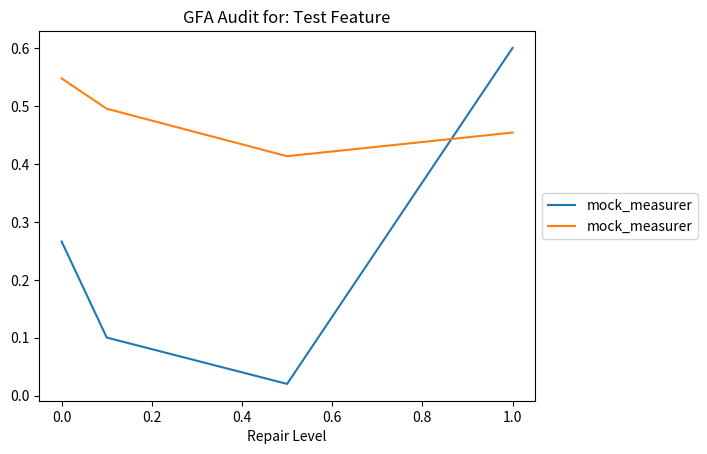
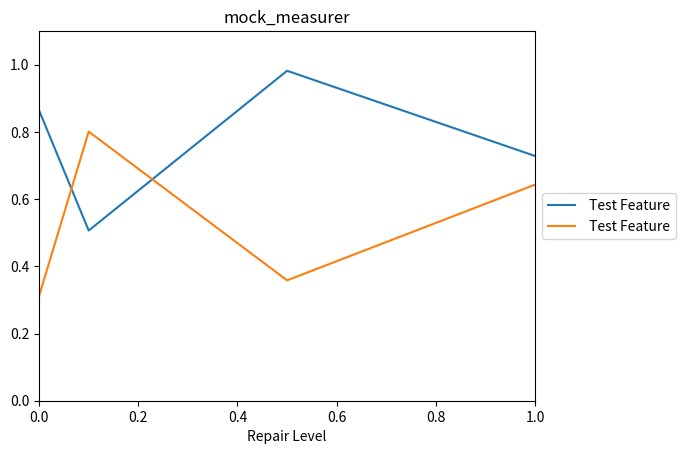

The script that saved these images, in order:
import json
import os, shutil
import random
import csv

import matplotlib
matplotlib.use('Agg') # Set the back-end
import matplotlib.pyplot as plt


def load_audit_confusion_matrices(filename):
  """
  Loads a confusion matrix in a two-level dictionary format.

  For example, the confusion matrix of a 75%-accurate model
  that predicted 15 values (and mis-classified 5) may look like:
  {"A": {"A":10, "B": 5}, "B": {"B":5}}

  Note that raw boolean values are translated into strings, such that
  a value that was the boolean True will be returned as the string "True".
  """

  with open(filename) as audit_file:
    next(audit_file) # Skip the first line.

    # Extract the confusion matrices and repair levels from the audit file.
    confusion_matrices = []
    for line in audit_file:
      separator = ":"
      separator_index = line.index(separator)

      comma_index = line.index(',')
      repair_level = float(line[separator_index+2:comma_index])
      raw_confusion_matrix = line[comma_index+2:-2]
      confusion_matrix = json.loads( raw_confusion_matrix.replace("'","\"") )
      confusion_matrices.append( (repair_level, confusion_matrix) )

  # Sort the repair levels in case they are out of order for whatever reason.
  confusion_matrices.sort(key = lambda pair: pair[0])
  return confusion_matrices


def graph_audit(filename, measurers, output_image_file):
  with open(filename) as audit_file:
    header_line = audit_file.readline()[:-1] # Remove the trailing endline.

  confusion_matrices = load_audit_confusion_matrices(filename)

  x_axis = [repair_level for repair_level, _ in confusion_matrices]
  y_axes = []

  # Graph the results for each requested measurement.
  for measurer in measurers:
    y_axis = [measurer(matrix) for _, matrix in confusion_matrices]
    plt.plot(x_axis, y_axis, label=measurer.__name__)
    y_axes.append(y_axis)

  # Format and save the graph to an image file.
  plt.title(header_line)
  #plt.axis([0,1,0,1.1]) # Make all the plots consistently sized.
  plt.xlabel("Repair Level")
  plt.legend(loc='center left', bbox_to_anchor=(1, 0.5))
  plt.savefig(output_image_file, bbox_inches='tight')
  plt.show()
  plt.clf() # Clear the entire figure so future plots are empty.

  # Save the data used to generate that image file.
  with open(output_image_file + ".data", "w") as f:
    writer = csv.writer(f)
    headers = ["Repair Level"] + [calc.__name__ for calc in measurers]
    writer.writerow(headers)
    for i, repair_level in enumerate(x_axis):
      writer.writerow([repair_level] + [y_vals[i] for y_vals in y_axes])

def graph_audits(filenames, measurer, output_image_file):
  features = []
  y_axes = []
  for filename in filenames:
    with open(filename) as audit_file:
      header_line = audit_file.readline()[:-1] # Remove the trailing endline.
      feature = header_line[header_line.index(":")+1:]

    confusion_matrices = load_audit_confusion_matrices(filename)
    x_axis = [repair_level for repair_level, _ in confusion_matrices]
    y_axis = [measurer(matrix) for _, matrix in confusion_matrices]
    plt.plot(x_axis, y_axis, label=feature)

    features.append(feature)
    y_axes.append(y_axis)

  # Format and save the graph to an image file.
  plt.title(measurer.__name__)
  plt.axis([0,1,0,1.1]) # Make all the plots consistently sized.
  plt.xlabel("Repair Level")
  plt.legend(loc='center left', bbox_to_anchor=(1, 0.5))
  plt.savefig(output_image_file, bbox_inches='tight')
  plt.clf() # Clear the entire figure so future plots are empty.

  # Save the data used to generate that image file.
  with open(output_image_file + ".data", "w") as f:
    writer = csv.writer(f)
    headers = ["Repair Level"] + features
    writer.writerow(headers)
    for i, repair_level in enumerate(x_axis):
      writer.writerow([repair_level] + [y_vals[i] for y_vals in y_axes])


def rank_audit_files(filenames, measurer):
  scores = []
  for filename in filenames:
    with open(filename) as audit_file:
      header_line = audit_file.readline()[:-1] # Remove the trailing endline.
      feature = header_line[header_line.index(":")+1:]

    confusion_matrices = load_audit_confusion_matrices(filename)
    _, start_matrix = confusion_matrices[0]
    _, end_matrix = confusion_matrices[-1]
    score_difference = measurer(start_matrix)-measurer(end_matrix)
    scores.append( (feature, score_difference) )

  scores.sort(key = lambda score_tup: score_tup[1], reverse=True)
  return scores


def group_audit_ranks(filenames, measurer, similarity_bound=0.05):
  """
  Given a list of audit files, rank them using the `measurer` and
  return the features that never deviate more than `similarity_bound`
  across repairs.
  """

  def _partition_groups(feature_scores):
    groups = []
    for feature, score in feature_scores:
      added_to_group = False

      # Check to see if the feature belongs in a group with any other features.
      for i, group in enumerate(groups):
        mean_score, group_feature_scores = group
        if abs(mean_score - score) < similarity_bound:
          groups[i][1].append( (feature, score) )

          # Recalculate the representative mean.
          groups[i][0] = sum([s for _, s in group_feature_scores])/len(group_feature_scores)
          added_to_group = True
          break

      # If this feature did not much with the current groups, create another group.
      if not added_to_group:
        groups.append( [score, [(feature,score)]] )

    # Return just the features.
    return [[feature for feature, score in group] for _, group in groups]


  score_dict = {}
  features = []
  for filename in filenames:
    with open(filename) as audit_file:
      header_line = audit_file.readline()[:-1] # Remove the trailing endline.
      feature = header_line[header_line.index(":")+1:]
      features.append(feature)

    confusion_matrices = load_audit_confusion_matrices(filename)
    for rep_level, matrix in confusion_matrices:
      score = measurer(matrix)
      if rep_level not in score_dict:
        score_dict[rep_level] = {}
      score_dict[rep_level][feature] = score

  # Sort by repair level increasing repair level.
  score_keys = sorted(score_dict.keys())

  groups = [features]
  while score_keys:
    key = score_keys.pop()
    new_groups = []
    for group in groups:
      group_features = [(f, score_dict[key][f]) for f in group]
      sub_groups = _partition_groups(group_features)
      new_groups.extend(sub_groups)
    groups = new_groups

  return groups


def test():
  TMP_DIR = "tmp"
  if not os.path.exists(TMP_DIR):
    os.makedirs(TMP_DIR)

  test_contents = "GFA Audit for: Test Feature\n0.0.data:[0.0, {'A': {'B': 100}, 'B': {'B': 199}}]\n0.1.data:[0.1, {'A': {'B': 100}, 'B': {'B': 199}}]\n0.5.data:[0.5, {'A': {'B': 100}, 'B': {'B': 199}}]\n1.0.data:[1.0, {'A': {'B': 100}, 'B': {'B': 199}}]\n"
  test_filenames = [TMP_DIR + "/test_audit_1.audit",
                    TMP_DIR + "/test_audit_2.audit"]

  # Prepare the sample audit files.
  for filename in test_filenames:
    with open(filename, "w") as f:
      f.write(test_contents)

  # A mock measurement measurer that returns a random number.
  def mock_measurer(conf_matrix):
    return random.random()

  # Perform the audit and save it an output image.
  measurers = [mock_measurer, mock_measurer]
  output_image = TMP_DIR + "/test_image.png"
  graph_audit(test_filenames[0], measurers, output_image) # Only need to test 1.

  file_not_empty = os.path.getsize(output_image) > 0
  print("image file generated? --", file_not_empty)

  file_not_empty = os.path.getsize(output_image + ".data") > 0
  print("data file generated? --", file_not_empty)

  ranked_features = rank_audit_files(test_filenames, mock_measurer)
  print("ranked features sorted? --", ranked_features[0] > ranked_features[1])

  output_image = TMP_DIR + "/test_image2.png"
  graph_audits(test_filenames, mock_measurer, output_image)
  file_not_empty = os.path.getsize(output_image) > 0
  print("ranked image file generated? --", file_not_empty)

  shutil.rmtree(TMP_DIR)

if __name__=="__main__":
  test()
